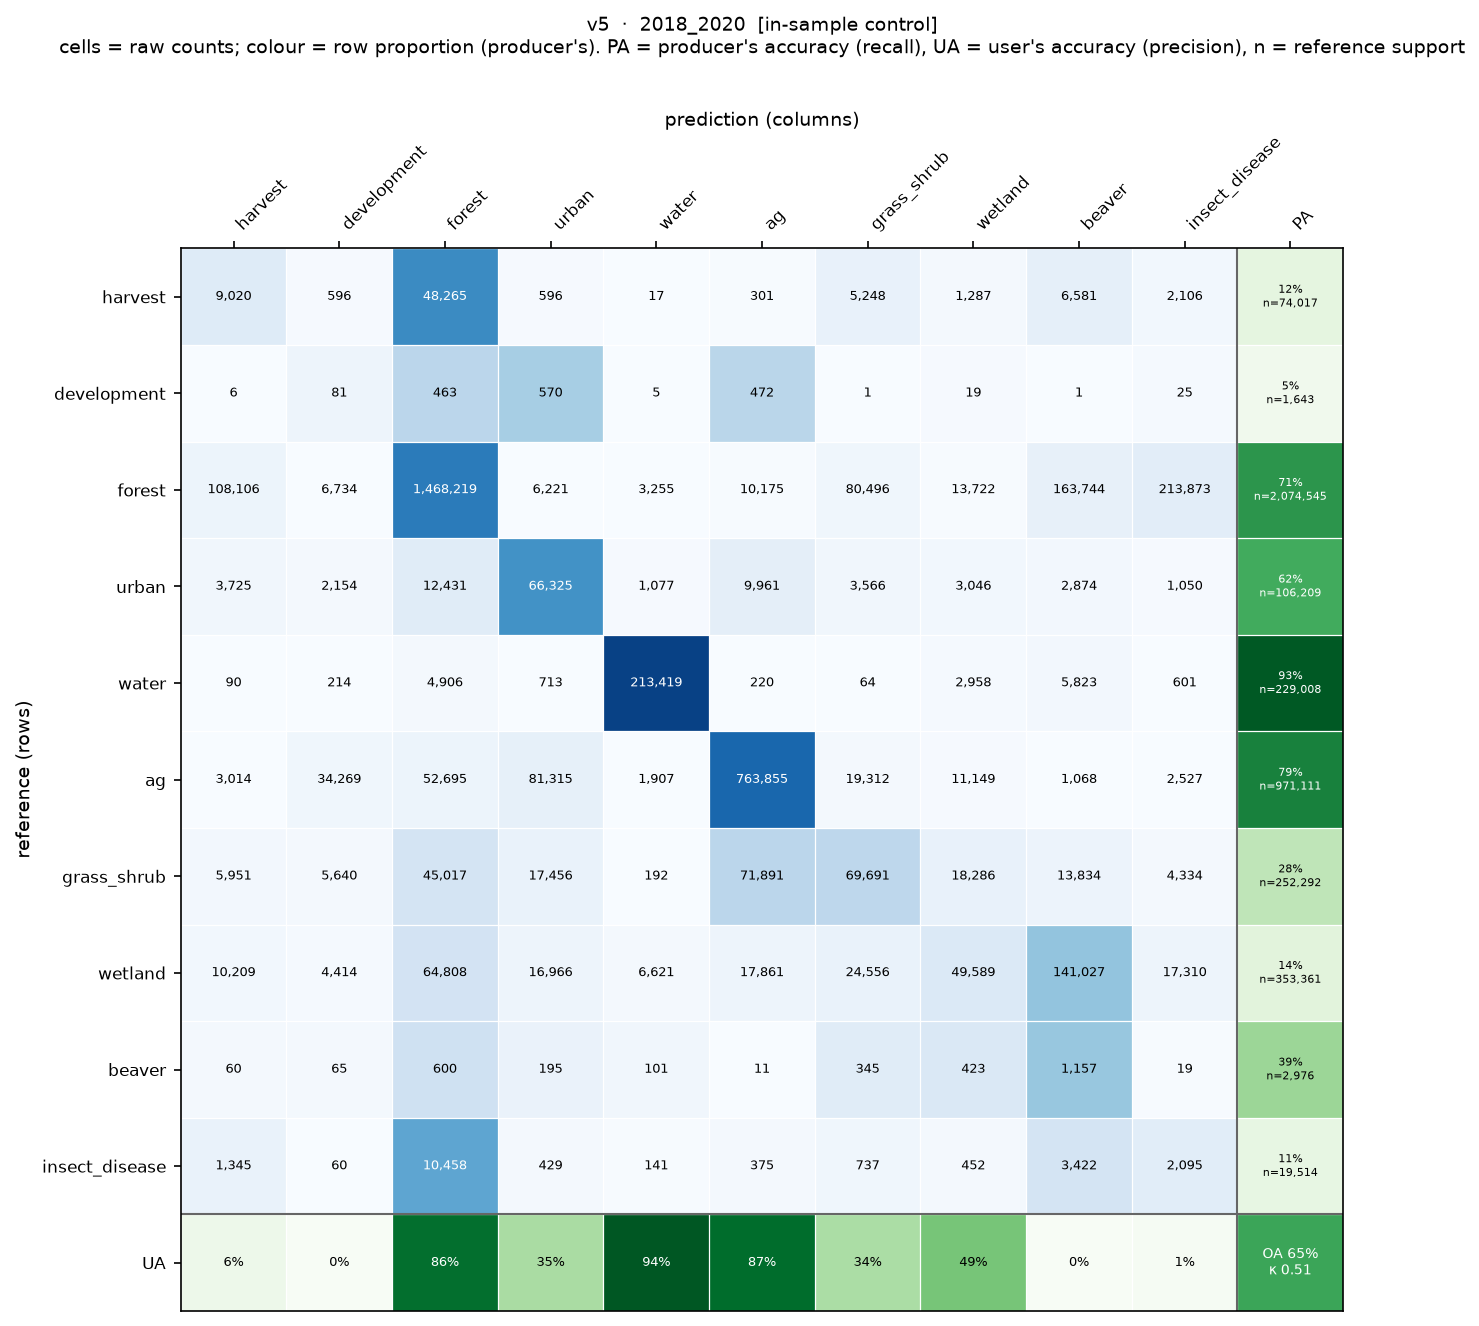

The table this chart was drawn from, first rows:
, harvest, development, forest, urban, water, ag, grass_shrub, wetland, beaver, insect_disease
harvest, 9020, 596, 48265, 596, 17, 301, 5248, 1287, 6581, 2106
development, 6, 81, 463, 570, 5, 472, 1, 19, 1, 25
forest, 108106, 6734, 1468219, 6221, 3255, 10175, 80496, 13722, 163744, 213873
urban, 3725, 2154, 12431, 66325, 1077, 9961, 3566, 3046, 2874, 1050
water, 90, 214, 4906, 713, 213419, 220, 64, 2958, 5823, 601
ag, 3014, 34269, 52695, 81315, 1907, 763855, 19312, 11149, 1068, 2527
grass_shrub, 5951, 5640, 45017, 17456, 192, 71891, 69691, 18286, 13834, 4334
wetland, 10209, 4414, 64808, 16966, 6621, 17861, 24556, 49589, 141027, 17310
beaver, 60, 65, 600, 195, 101, 11, 345, 423, 1157, 19
insect_disease, 1345, 60, 10458, 429, 141, 375, 737, 452, 3422, 2095
